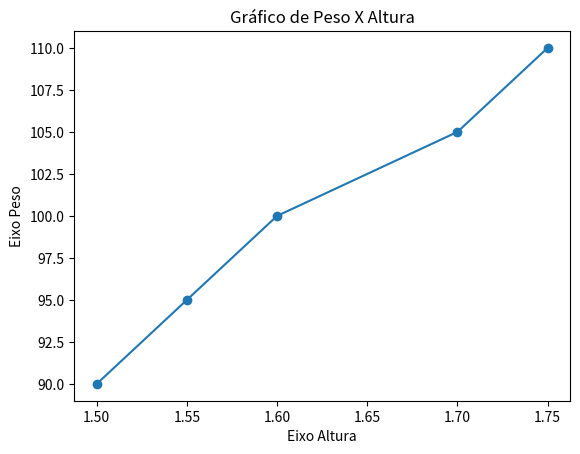

The matplotlib source for this figure:
import matplotlib.pyplot as plt

# Dados de exemplo em ordem crescente
Altura = [1.50, 1.55, 1.60, 1.70, 1.75]
Peso = [90, 95, 100, 105, 110]

# Criando o gráfico de linha
plt.plot( Altura, Peso, marker= 'o' ) # 'marker' adiciona marcadores nos pontos de dados

# Adicionando títulos e rótulos
plt.title('Gráfico de Peso X Altura')
plt.xlabel('Eixo Altura')
plt.ylabel('Eixo Peso')

#Exibindo o gráfico
plt.show()
